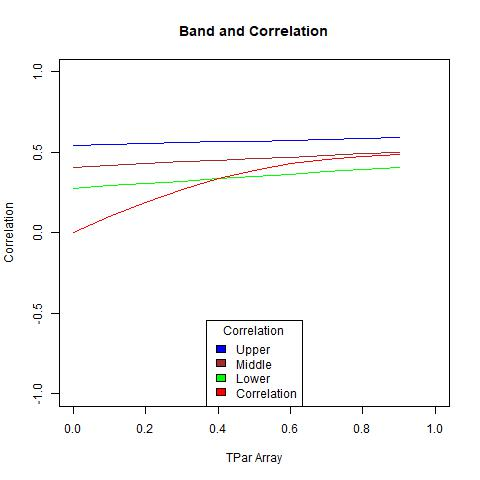

The data file committed next to this chart (first rows):
, X1, X2, middle, corArray
1, 0.2769, 0.5402, 0.4085, 0
2, 0.2922, 0.5465, 0.4194, 0.09885
3, 0.3071, 0.5527, 0.4299, 0.1911
4, 0.3218, 0.5587, 0.4402, 0.2718
5, 0.3362, 0.5646, 0.4504, 0.3381
6, 0.3504, 0.5704, 0.4604, 0.3898
7, 0.3644, 0.5762, 0.4703, 0.4281
8, 0.3783, 0.5819, 0.4801, 0.4553
9, 0.3921, 0.5876, 0.4899, 0.4736
10, 0.4058, 0.5933, 0.4996, 0.4855
